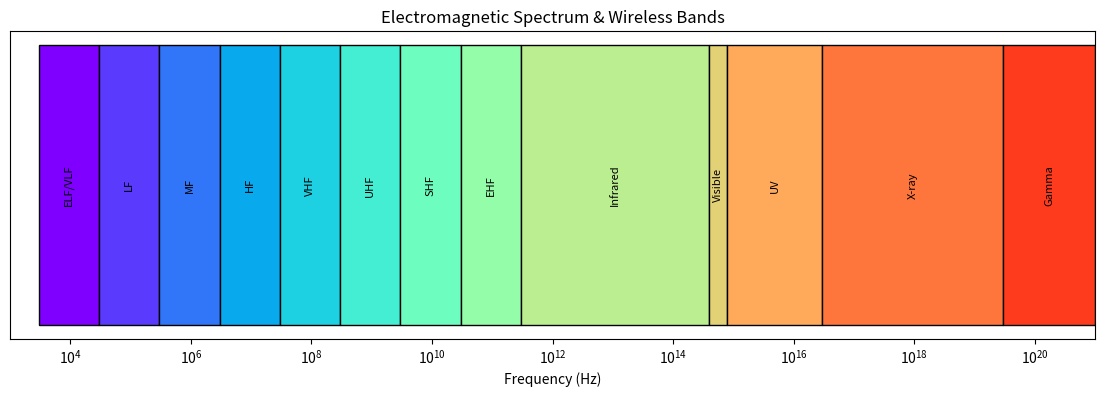

This chart was generated by the following Python code:
import matplotlib.pyplot as plt

names = ["ELF/VLF", "LF", "MF", "HF", "VHF", "UHF",
         "SHF", "EHF", "Infrared", "Visible", "UV",
         "X-ray", "Gamma"]

start = [3e3, 3e4, 3e5, 3e6, 3e7, 3e8,
         3e9, 3e10, 3e11, 4e14, 8e14, 3e16, 3e19]

end = [3e4, 3e5, 3e6, 3e7, 3e8, 3e9,
       3e10, 3e11, 4e14, 8e14, 3e16, 3e19, 1e21]

plt.figure(figsize=(14, 4))

for i in range(13):
    plt.barh(0, end[i] - start[i], left=start[i],
             color=plt.cm.rainbow(i / 13), edgecolor="black")
    plt.text((start[i] * end[i]) ** 0.5, 0, names[i],
             ha="center", va="center", rotation=90, fontsize=8)

plt.xscale("log")
plt.xlim(1e3, 1e21)
plt.yticks([])
plt.xlabel("Frequency (Hz)")
plt.title("Electromagnetic Spectrum & Wireless Bands")
plt.show()
